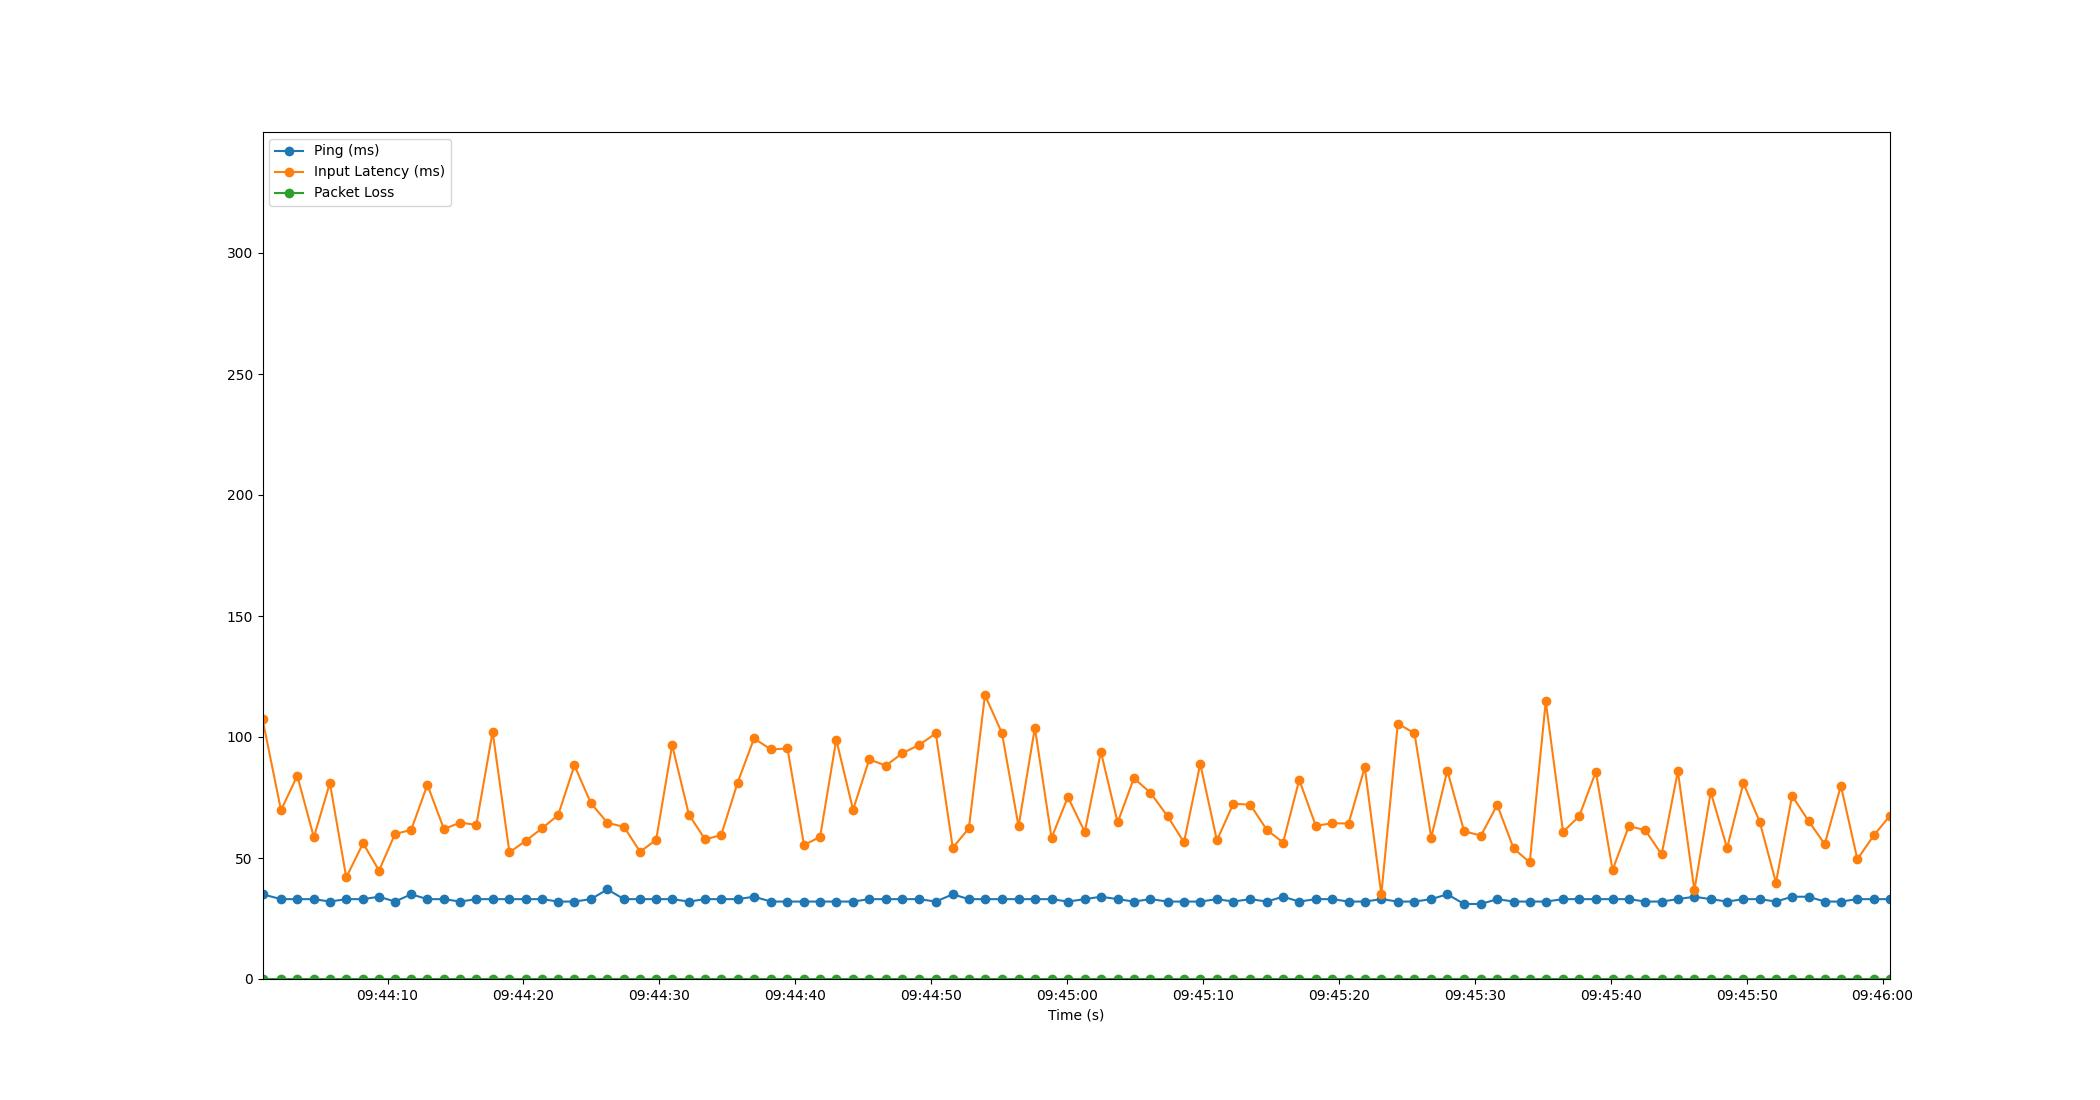

The file beside this chart, header and first rows:
Time, Timestamp, Ping, Packet Loss, Input Latency
2.6226043701171875e-06, 2023-07-10 09:44:00.800660, 35, 0, 107.4
1.361, 2023-07-10 09:44:02.161579, 33, 0, 69.76
2.559, 2023-07-10 09:44:03.359452, 33, 0, 83.99
3.78, 2023-07-10 09:44:04.580210, 33, 0, 58.53
4.957, 2023-07-10 09:44:05.757288, 32, 0, 80.99
6.163, 2023-07-10 09:44:06.963283, 33, 0, 41.95
7.4, 2023-07-10 09:44:08.200234, 33, 0, 56.1
8.572, 2023-07-10 09:44:09.372271, 34, 0, 44.82
9.75, 2023-07-10 09:44:10.550483, 32, 0, 59.91
10.94, 2023-07-10 09:44:11.739725, 35, 0, 61.63
12.13, 2023-07-10 09:44:12.931894, 33, 0, 80.27
13.35, 2023-07-10 09:44:14.150351, 33, 0, 61.97
14.54, 2023-07-10 09:44:15.344254, 32, 0, 64.64
15.73, 2023-07-10 09:44:16.533607, 33, 0, 63.67
16.93, 2023-07-10 09:44:17.732121, 33, 0, 102.2
18.17, 2023-07-10 09:44:18.967504, 33, 0, 52.34
19.36, 2023-07-10 09:44:20.161258, 33, 0, 57.08
20.57, 2023-07-10 09:44:21.369450, 33, 0, 62.26
21.75, 2023-07-10 09:44:22.555464, 32, 0, 67.77
22.95, 2023-07-10 09:44:23.750703, 32, 0, 88.29
24.16, 2023-07-10 09:44:24.957795, 33, 0, 72.71
25.38, 2023-07-10 09:44:26.177365, 37, 0, 64.53
26.6, 2023-07-10 09:44:27.401547, 33, 0, 62.85
27.78, 2023-07-10 09:44:28.582542, 33, 0, 52.59
28.96, 2023-07-10 09:44:29.763382, 33, 0, 57.5
30.14, 2023-07-10 09:44:30.940241, 33, 0, 96.65
31.37, 2023-07-10 09:44:32.175111, 32, 0, 67.89
32.57, 2023-07-10 09:44:33.368221, 33, 0, 57.69
33.75, 2023-07-10 09:44:34.549331, 33, 0, 59.49
34.95, 2023-07-10 09:44:35.749425, 33, 0, 81.01
36.17, 2023-07-10 09:44:36.966743, 34, 0, 99.43
37.41, 2023-07-10 09:44:38.211349, 32, 0, 94.84
38.63, 2023-07-10 09:44:39.427115, 32, 0, 95.27
39.84, 2023-07-10 09:44:40.643462, 32, 0, 55.32
41.03, 2023-07-10 09:44:41.827324, 32, 0, 58.75
42.22, 2023-07-10 09:44:43.015834, 32, 0, 98.93
43.45, 2023-07-10 09:44:44.250878, 32, 0, 69.93
44.64, 2023-07-10 09:44:45.441406, 33, 0, 90.73
45.87, 2023-07-10 09:44:46.667414, 33, 0, 88.19
47.07, 2023-07-10 09:44:47.875043, 33, 0, 93.3
48.29, 2023-07-10 09:44:49.090749, 33, 0, 96.65
49.54, 2023-07-10 09:44:50.340221, 32, 0, 101.5
50.79, 2023-07-10 09:44:51.588231, 35, 0, 54.24
51.97, 2023-07-10 09:44:52.771289, 33, 0, 62.27
53.15, 2023-07-10 09:44:53.955560, 33, 0, 117.3
54.4, 2023-07-10 09:44:55.204195, 33, 0, 101.7
55.63, 2023-07-10 09:44:56.428238, 33, 0, 63.08
56.83, 2023-07-10 09:44:57.626909, 33, 0, 103.9
58.06, 2023-07-10 09:44:58.855746, 33, 0, 58.29
59.25, 2023-07-10 09:45:00.054979, 32, 0, 75.21
60.5, 2023-07-10 09:45:01.299032, 33, 0, 60.77
61.69, 2023-07-10 09:45:02.488265, 34, 0, 93.85
62.92, 2023-07-10 09:45:03.718001, 33, 0, 64.68
64.11, 2023-07-10 09:45:04.913574, 32, 0, 82.98
65.33, 2023-07-10 09:45:06.133235, 33, 0, 76.95
66.6, 2023-07-10 09:45:07.398585, 32, 0, 67.2
67.8, 2023-07-10 09:45:08.597965, 32, 0, 56.49
69, 2023-07-10 09:45:09.797893, 32, 0, 88.92
70.22, 2023-07-10 09:45:11.021773, 33, 0, 57.28
71.43, 2023-07-10 09:45:12.230874, 32, 0, 72.41
... 40 more rows
